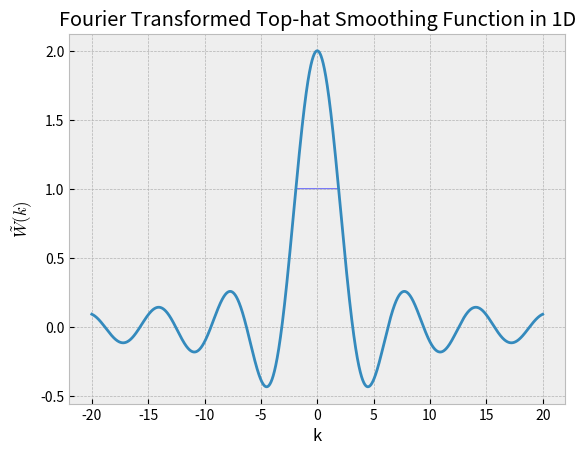

Python code for this plot:
import numpy as np
import matplotlib.pyplot as plt

plt.style.use('bmh')

R = 1
k = np.linspace(-20,20,10000)

def w(k,R):
    res = np.where(k==0,2*R,2*np.sin(k*R)/k)
    fwhm = FWHM(res,k)
    return res,fwhm

def FWHM(w,k):
    half_max = w.max()/2
    id_half_max = np.argmin(np.abs(w-half_max)) # first id at half max
                                        # this gives k value on negative side
    k_low = k[id_half_max]
    return [[k_low,-k_low],half_max]

w,fwhm = w(k,R)
width = np.abs(fwhm[0][1]-fwhm[0][0])
print('The full width at half max: FWHM = {:.2f}'.format(width))

fig,ax = plt.subplots()
ax.plot(k,w)
#ax.annotate(s='FWHM',xy=(fwhm[0][0],fwhm[1]),xytext=(fwhm[0][1],fwhm[1]),arrowprops=dict(arrowstyle='<->'))
ax.arrow(fwhm[0][0],fwhm[1],width,0,width=0.01)# not so fancy, but does the trick
ax.set_xlabel('k')
ax.set_ylabel(r'$\tilde{W}(k)$')
ax.set_title('Fourier Transformed Top-hat Smoothing Function in 1D')
plt.show()